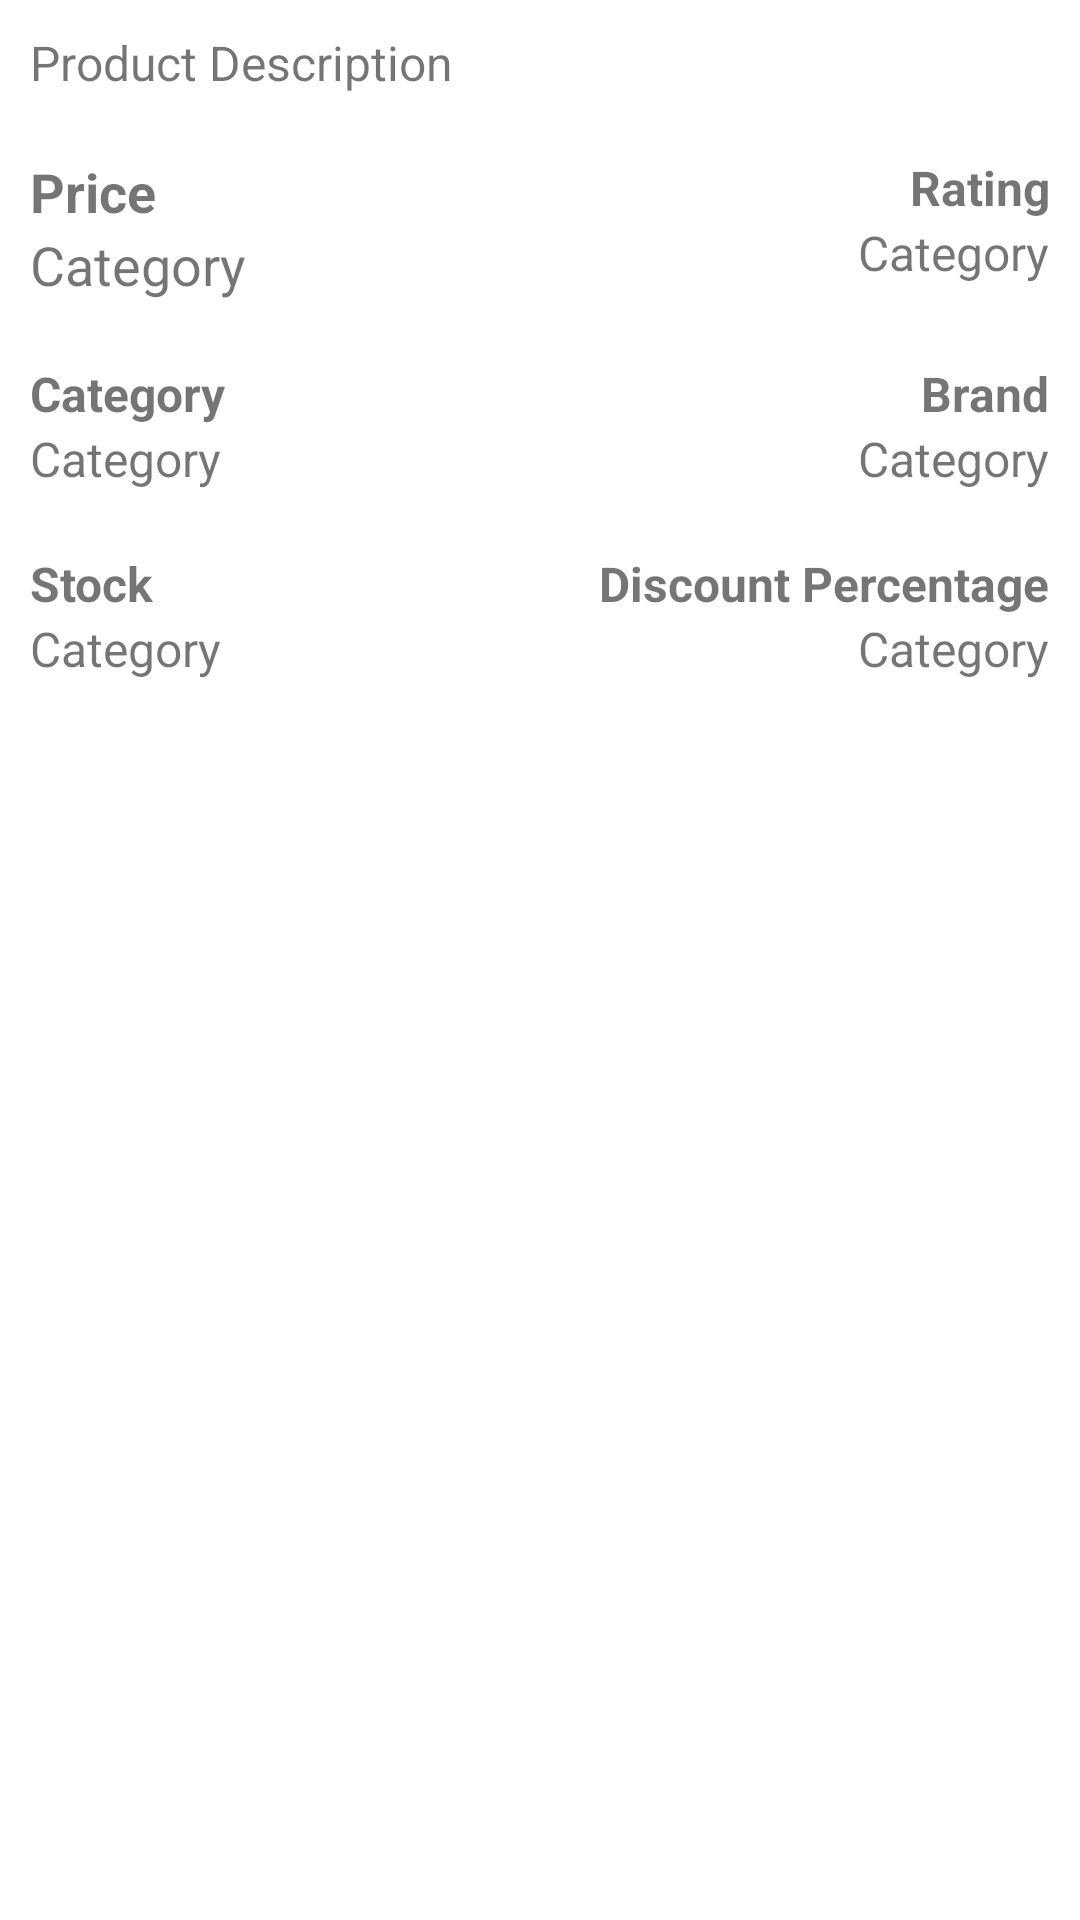

Android layout source for this screen:
<!-- AndroidManifest.xml: application theme Theme.LokalProducts -->
<!-- res/layout/activity_detailed.xml -->
<?xml version="1.0" encoding="utf-8"?>
<LinearLayout xmlns:android="http://schemas.android.com/apk/res/android"
    android:layout_width="match_parent"
    android:layout_height="match_parent"
    xmlns:tools="http://schemas.android.com/tools"
    android:orientation="vertical">
    <androidx.recyclerview.widget.RecyclerView
        android:id="@+id/imageList"
        android:layout_gravity="center"
        android:layout_width="wrap_content"
        android:orientation="horizontal"
        android:layout_height="wrap_content" >
    </androidx.recyclerview.widget.RecyclerView>

    <TextView
        android:id="@+id/descriptionTextView"
        android:layout_width="match_parent"
        android:layout_height="wrap_content"
        android:text="Product Description"
        android:textSize="16sp"
        android:padding="10dp"/>
    <LinearLayout
        android:layout_width="match_parent"
        android:layout_height="wrap_content"
        android:orientation="horizontal"
        >

    <LinearLayout
        android:layout_width="wrap_content"
        android:layout_height="wrap_content"
        android:orientation="vertical"
        android:layout_weight="1"

        android:padding="10dp">

        <TextView
            android:layout_width="wrap_content"
            android:layout_height="wrap_content"
            android:text="Price"
            android:textSize="18sp"
            android:textStyle="bold"/>

        <TextView
            android:id="@+id/price"
            android:textSize="18sp"
            android:layout_width="wrap_content"
            android:layout_height="wrap_content"
            android:text="Category"/>

    </LinearLayout>
    <LinearLayout
        android:layout_width="wrap_content"
        android:layout_height="wrap_content"
        android:orientation="vertical"
        android:layout_weight="1"
        android:gravity="right"
        android:padding="10dp">

        <TextView
            android:layout_width="wrap_content"
            android:layout_height="wrap_content"
            android:text="Rating"
            android:textSize="16sp"
            android:textStyle="bold"/>

        <TextView
            android:id="@+id/rating"
            android:textSize="16sp"
            android:layout_width="wrap_content"
            android:layout_height="wrap_content"
            android:text="Category"/>

    </LinearLayout>
    </LinearLayout>
    <LinearLayout
        android:layout_width="match_parent"
        android:layout_height="wrap_content"
        android:orientation="horizontal"
        >

    <LinearLayout
        android:layout_width="wrap_content"
        android:layout_height="wrap_content"
        android:orientation="vertical"
        android:layout_weight="1"

        android:padding="10dp">

        <TextView
            android:layout_width="wrap_content"
            android:layout_height="wrap_content"
            android:text="Category"
            android:textSize="16sp"
            android:textStyle="bold"/>

        <TextView
            android:id="@+id/category"
            android:textSize="16sp"
            android:layout_width="wrap_content"
            android:layout_height="wrap_content"
            android:text="Category"/>

    </LinearLayout>
    <LinearLayout
        android:layout_width="wrap_content"
        android:layout_height="wrap_content"
        android:orientation="vertical"
        android:gravity="right"
        android:layout_gravity="right"
        android:layout_weight="1"
        android:padding="10dp">

        <TextView
            android:layout_width="wrap_content"
            android:layout_height="wrap_content"
            android:text="Brand"
            android:textSize="16sp"
            android:textStyle="bold"/>

        <TextView
            android:id="@+id/brand"
            android:textSize="16sp"

            android:layout_width="wrap_content"
            android:layout_height="wrap_content"
            android:text="Category"/>

    </LinearLayout>
    </LinearLayout>
    <LinearLayout
        android:layout_width="match_parent"
        android:layout_height="wrap_content"
        android:orientation="horizontal"
        >

    <LinearLayout
        android:layout_width="wrap_content"
        android:layout_height="wrap_content"
        android:orientation="vertical"
        android:layout_weight="1"

        android:padding="10dp">

        <TextView
            android:layout_width="wrap_content"
            android:layout_height="wrap_content"
            android:text="Stock"
            android:textSize="16sp"
            android:textStyle="bold"/>

        <TextView
            android:id="@+id/stock"
            android:textSize="16sp"
            android:layout_width="wrap_content"
            android:layout_height="wrap_content"
            android:text="Category"/>

    </LinearLayout>
    <LinearLayout
        android:layout_width="wrap_content"
        android:layout_height="wrap_content"
        android:orientation="vertical"
        android:layout_weight="1"
        android:gravity="right"
        android:padding="10dp">

        <TextView
            android:layout_width="wrap_content"
            android:layout_height="wrap_content"
            android:text="Discount Percentage"
            android:textSize="16sp"
            android:textStyle="bold"/>

        <TextView
            android:id="@+id/disper"
            android:textSize="16sp"
            android:layout_width="wrap_content"
            android:layout_height="wrap_content"
            android:text="Category"/>

    </LinearLayout>
    </LinearLayout>

</LinearLayout>
<!-- resources referenced by this layout -->
<resources>
  <style name="Theme.LokalProducts" parent="Theme.MaterialComponents.DayNight.DarkActionBar">
          
          <item name="colorPrimary">#F8C107</item>
          <item name="colorPrimaryVariant">#F8C107</item>
          <item name="colorOnPrimary">@color/white</item>
          
          <item name="colorSecondary">#07F8C1</item>
          <item name="colorSecondaryVariant">#07F8C1</item>
          <item name="colorOnSecondary">@color/black</item>
          
          <item name="android:statusBarColor" tools:targetApi="l">?attr/colorPrimaryVariant</item>
          
      </style>
  <!-- not gathered from this repository: default colours our renderer supplied (Android Studio template values) -->
  <color name="black">#FF000000</color>
  <color name="white">#FFFFFFFF</color>
</resources>
